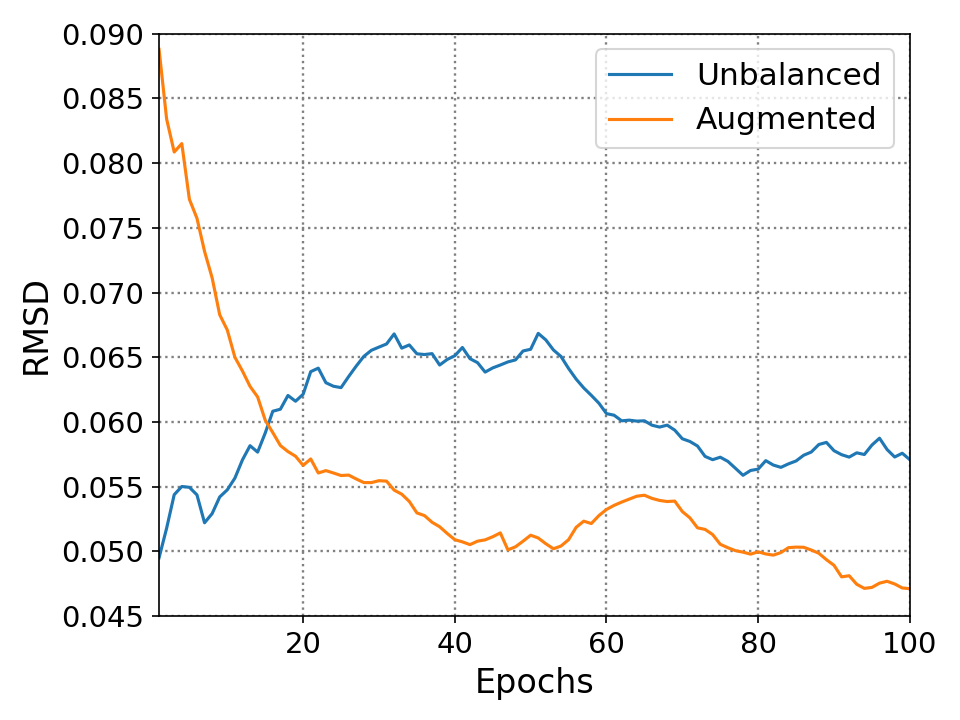

Values plotted in this chart, from the file beside it:
0.0, 0.0888, 0.0495
1.0, 0.0349, 0.0724
2.0, 0.0579, 0.0777
3.0, 0.0874, 0.0607
4.0, 0.0385, 0.0544
5.0, 0.0625, 0.0491
6.0, 0.0502, 0.0328
7.0, 0.0527, 0.0593
8.0, 0.0426, 0.0658
9.0, 0.0565, 0.0597
10.0, 0.0461, 0.0638
11.0, 0.0543, 0.0698
12.0, 0.0521, 0.068
13.0, 0.0546, 0.0532
14.0, 0.044, 0.0724
15.0, 0.0505, 0.076
16.0, 0.0492, 0.0624
17.0, 0.0535, 0.0716
18.0, 0.0541, 0.0576
19.0, 0.0503, 0.067
20.0, 0.0616, 0.0796
21.0, 0.0463, 0.0666
22.0, 0.0579, 0.0529
23.0, 0.0544, 0.0603
24.0, 0.0541, 0.0617
25.0, 0.0562, 0.0712
26.0, 0.0529, 0.0716
27.0, 0.0528, 0.0718
28.0, 0.0553, 0.0698
29.0, 0.0568, 0.068
30.0, 0.0551, 0.0682
31.0, 0.0485, 0.0738
32.0, 0.0516, 0.0558
33.0, 0.0488, 0.0682
34.0, 0.045, 0.0591
35.0, 0.0509, 0.0647
36.0, 0.0476, 0.0659
37.0, 0.0488, 0.0565
38.0, 0.0467, 0.0687
39.0, 0.0466, 0.0677
40.0, 0.0492, 0.0715
41.0, 0.0486, 0.0571
42.0, 0.0532, 0.0618
43.0, 0.0518, 0.0573
44.0, 0.0533, 0.0671
45.0, 0.0541, 0.0664
46.0, 0.0383, 0.0668
47.0, 0.0525, 0.0662
48.0, 0.0547, 0.0717
49.0, 0.0554, 0.0668
50.0, 0.0491, 0.0779
51.0, 0.0466, 0.0618
52.0, 0.0467, 0.0586
53.0, 0.0523, 0.0605
54.0, 0.0553, 0.0558
55.0, 0.0605, 0.0559
56.0, 0.0566, 0.0565
57.0, 0.0505, 0.0569
58.0, 0.0583, 0.056
59.0, 0.0575, 0.0534
60.0, 0.0564, 0.0594
... 39 more rows
